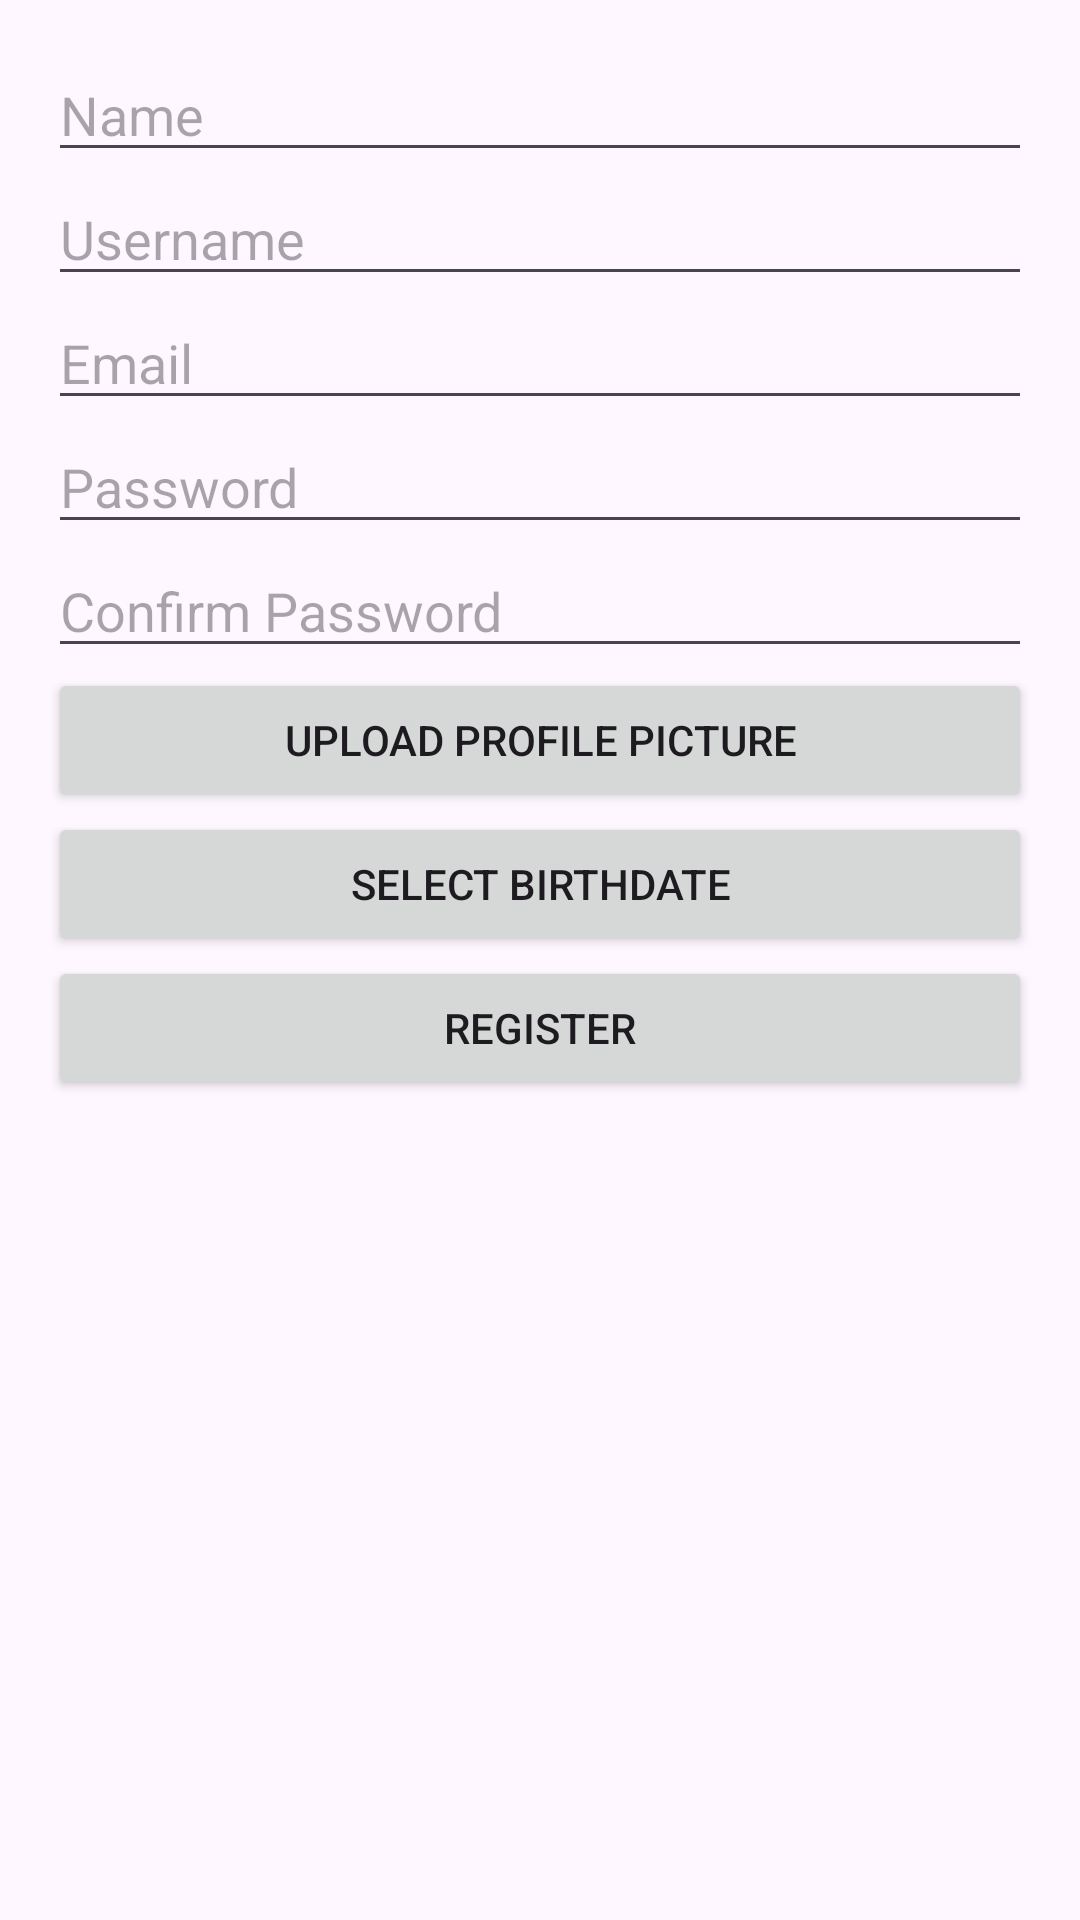

Android layout source for this screen:
<!-- AndroidManifest.xml: application theme Theme.PervasiveProj -->
<!-- res/layout/activity_registeration.xml -->
<ScrollView xmlns:android="http://schemas.android.com/apk/res/android"
    android:layout_width="match_parent"
    android:layout_height="match_parent">
    <LinearLayout
        android:orientation="vertical"
        android:layout_width="match_parent"
        android:layout_height="wrap_content"
        android:padding="16dp">

        
        <EditText
            android:id="@+id/etName"
            android:layout_width="match_parent"
            android:layout_height="wrap_content"
            android:hint="Name"
            android:inputType="textPersonName" />

        
        <EditText
            android:id="@+id/etUsername"
            android:layout_width="match_parent"
            android:layout_height="wrap_content"
            android:hint="Username"
            android:inputType="text" />

        
        <EditText
            android:id="@+id/etEmail"
            android:layout_width="match_parent"
            android:layout_height="wrap_content"
            android:hint="Email"
            android:inputType="textEmailAddress" />

        
        <EditText
            android:id="@+id/etPassword"
            android:layout_width="match_parent"
            android:layout_height="wrap_content"
            android:hint="Password"
            android:inputType="textPassword" />

        
        <EditText
            android:id="@+id/etConfirmPassword"
            android:layout_width="match_parent"
            android:layout_height="wrap_content"
            android:hint="Confirm Password"
            android:inputType="textPassword" />

        
        <Button
            android:id="@+id/btnUploadPicture"
            android:layout_width="match_parent"
            android:layout_height="wrap_content"
            android:text="Upload Profile Picture" />

        
        <Button
            android:id="@+id/btnSelectBirthdate"
            android:layout_width="match_parent"
            android:layout_height="wrap_content"
            android:text="Select Birthdate" />

        
        <Button
            android:id="@+id/btnRegister"
            android:layout_width="match_parent"
            android:layout_height="wrap_content"
            android:text="Register" />
    </LinearLayout>
</ScrollView>
<!-- resources referenced by this layout -->
<resources>
  <style name="Theme.PervasiveProj" parent="Base.Theme.PervasiveProj" />
  <style name="Base.Theme.PervasiveProj" parent="Theme.Material3.DayNight.NoActionBar">
          
          
      </style>
</resources>
